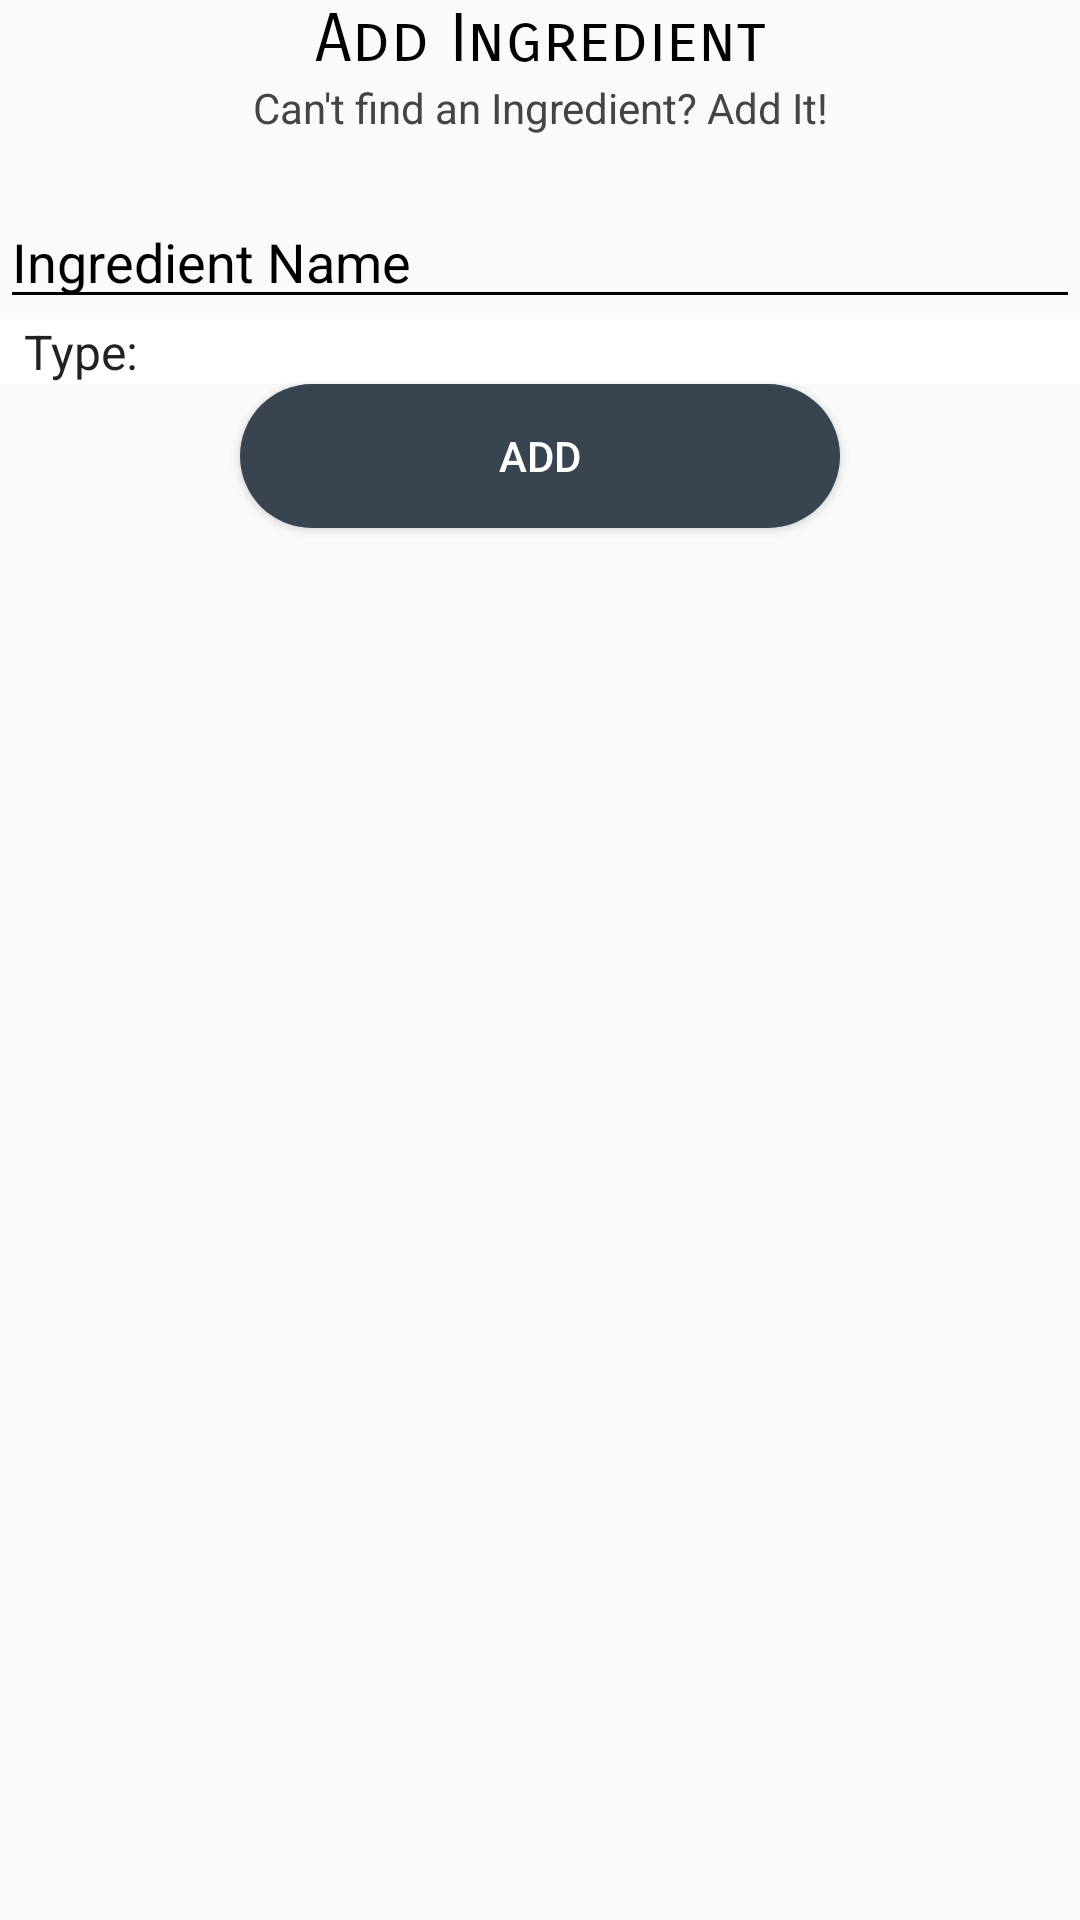

Produce the Android XML layout that renders to this screen, including the resource entries it uses.
<!-- AndroidManifest.xml: application theme AppTheme -->
<!-- res/layout/activity_ingredient_adder.xml -->
<?xml version="1.0" encoding="utf-8"?>
<RelativeLayout xmlns:android="http://schemas.android.com/apk/res/android"
    xmlns:app="http://schemas.android.com/apk/res-auto"
    xmlns:tools="http://schemas.android.com/tools"
    android:layout_width="match_parent"
    android:layout_height="match_parent"
    tools:context=".IngredientAdder">

    <TextView
        android:id="@+id/textView"
        android:layout_width="match_parent"
        android:layout_height="wrap_content"
        android:layout_alignParentStart="true"
        android:layout_alignParentTop="true"
        android:fontFamily="sans-serif-smallcaps"
        android:text="Add Ingredient"
        android:textAlignment="center"
        android:textAppearance="@style/Base.TextAppearance.AppCompat.Large"
        android:textColor="#000000" />

    <TextView
        android:id="@+id/textView1"
        android:layout_width="match_parent"
        android:layout_height="wrap_content"
        android:layout_alignParentStart="true"
        android:layout_below="@+id/textView"
        android:text="Can't find an Ingredient? Add It!"
        android:textAlignment="center"
        android:textColor="#444444" />
    <Spinner
        android:id="@+id/spinnerGenres"
        android:layout_width="match_parent"
        android:layout_height="wrap_content"
        android:layout_alignParentStart="true"
        android:layout_below="@+id/editTextName"
        android:background="#000000"
        android:backgroundTint="#ffffff"
        android:entries="@array/ingredientType"></Spinner>

    <EditText
        android:id="@+id/editTextName"
        android:layout_width="match_parent"
        android:layout_height="wrap_content"
        android:layout_alignParentStart="true"
        android:layout_alignParentTop="true"
        android:layout_marginTop="65dp"
        android:backgroundTint="#000000"
        android:hint="Ingredient Name"
        android:textColor="#000000"
        android:textColorHint="#000000" />

    <Button
        android:id="@+id/buttonAddArtist"
        android:layout_width="200dp"
        android:layout_height="wrap_content"
        android:layout_below="@+id/spinnerGenres"
        android:layout_centerHorizontal="true"
        android:background="@drawable/circular_button"
        android:backgroundTint="#38444F"
        android:text="Add"
        android:textColor="#ffffff" />
</RelativeLayout>
<!-- resources referenced by this layout -->
<resources>
  <array name="ingredientType">
          <item>Type:</item>
          <item>Vegetable</item>
          <item>Fruits</item>
          <item>Spice</item>
          <item>Dairy</item>
          <item>Liquids</item>
          <item>Sweets</item>
          <item>Pulses</item>
          <item>Meat</item>
          <item>Others</item>
      </array>
  <!-- drawable circular_button (drawable-v24) -->
  <?xml version="1.0" encoding="utf-8"?>
  <shape xmlns:android="http://schemas.android.com/apk/res/android"
      android:layout_height="wrap_content"
      android:layout_width="fill_parent"
      android:shape="rectangle" >
  
      <corners
          android:bottomLeftRadius="30dp"
          android:bottomRightRadius="30dp"
          android:radius="60dp"
          android:topLeftRadius="30dp"
          android:topRightRadius="30dp" />
  
      <solid android:color="#CFCFCF" />
  
      <padding
          android:bottom="0dp"
          android:left="0dp"
          android:right="0dp"
          android:top="0dp" />
  
      <size
          android:height="40dp"
          android:width="270dp" />
  
  </shape>
  <style name="AppTheme" parent="Theme.AppCompat.Light.NoActionBar">
          
          <item name="colorPrimary">@color/colorPrimary</item>
          <item name="colorPrimaryDark">@color/colorPrimaryDark</item>
          <item name="colorAccent">@color/colorAccent</item>
      </style>
  <color name="colorPrimary">#3F51B5</color>
  <color name="colorPrimaryDark">#81C784</color>
  <color name="colorAccent">#FF4081</color>
</resources>
